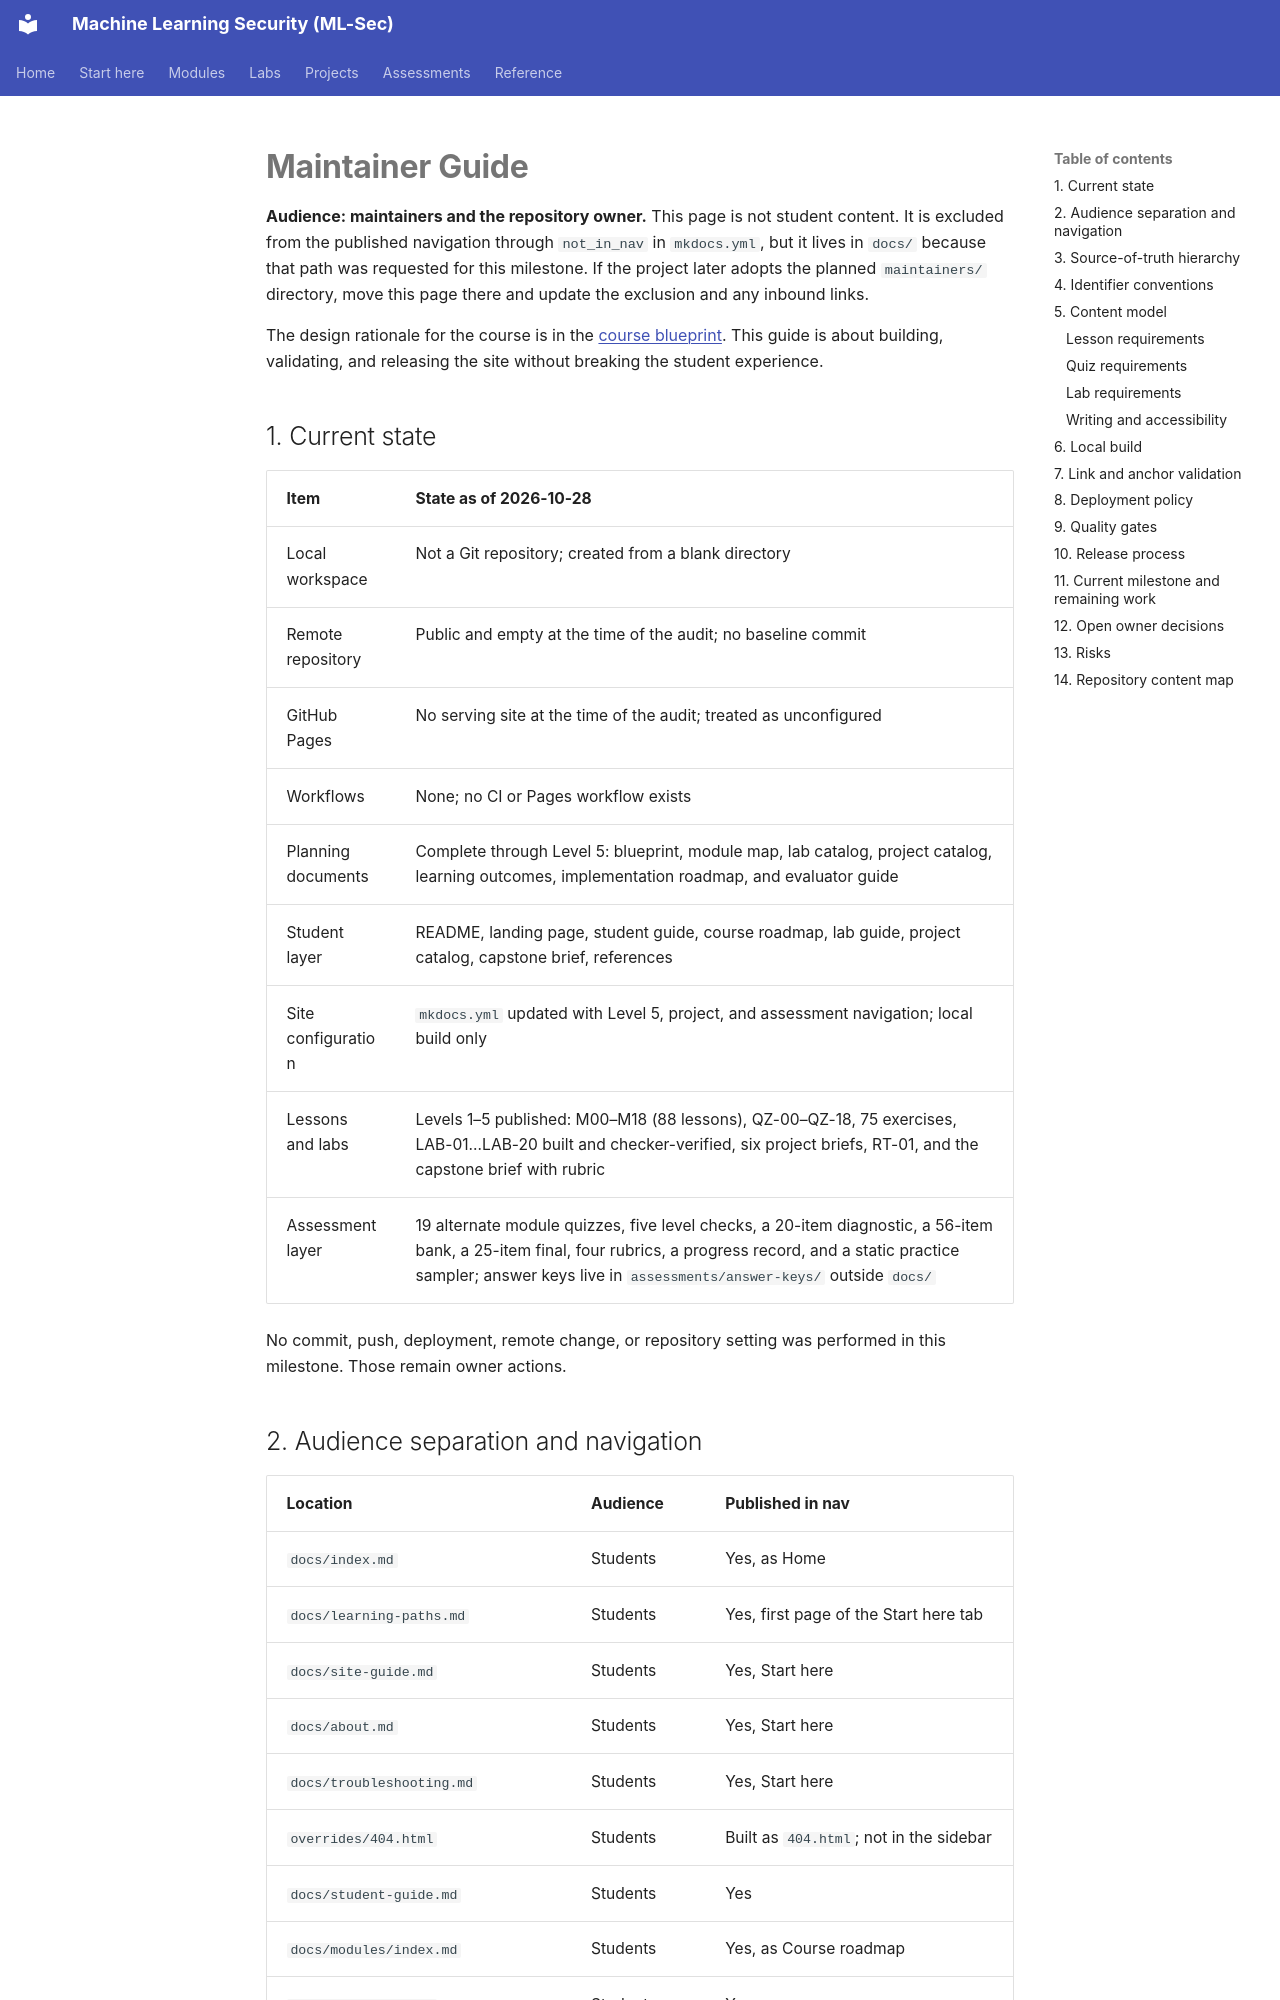

repository: nadeem-majeedch/MLSec · page: maintainer-guide/index.html · generator: mkdocs

# Maintainer Guide

**Audience: maintainers and the repository owner.** This page is not student content. It is excluded from the published navigation through `not_in_nav` in `mkdocs.yml`, but it lives in `docs/` because that path was requested for this milestone. If the project later adopts the planned `maintainers/` directory, move this page there and update the exclusion and any inbound links.

The design rationale for the course is in the [course blueprint](course-blueprint.md). This guide is about building, validating, and releasing the site without breaking the student experience.

## 1. Current state

| Item | State as of 2026-10-28 |
|---|---|
| Local workspace | Not a Git repository; created from a blank directory |
| Remote repository | Public and empty at the time of the audit; no baseline commit |
| GitHub Pages | No serving site at the time of the audit; treated as unconfigured |
| Workflows | None; no CI or Pages workflow exists |
| Planning documents | Complete through Level 5: blueprint, module map, lab catalog, project catalog, learning outcomes, implementation roadmap, and evaluator guide |
| Student layer | README, landing page, student guide, course roadmap, lab guide, project catalog, capstone brief, references |
| Site configuration | `mkdocs.yml` updated with Level 5, project, and assessment navigation; local build only |
| Lessons and labs | Levels 1–5 published: M00–M18 (88 lessons), QZ-00–QZ-18, 75 exercises, LAB-01…LAB-20 built and checker-verified, six project briefs, RT-01, and the capstone brief with rubric |
| Assessment layer | 19 alternate module quizzes, five level checks, a 20-item diagnostic, a 56-item bank, a 25-item final, four rubrics, a progress record, and a static practice sampler; answer keys live in `assessments/answer-keys/` outside `docs/` |

No commit, push, deployment, remote change, or repository setting was performed in this milestone. Those remain owner actions.
